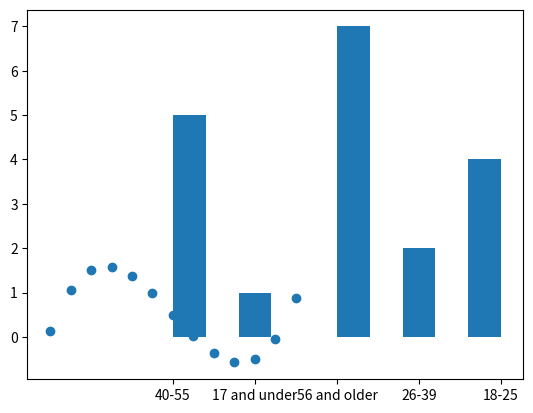

Write the Python code that produced this figure.
# Combined list of favorite movies from section 1 and section 2

# We can hit return to continue on the next line if the current one 
# is getting too long - this is allowed in between the "[" and the "]"

favorite_movies = ["Lucy", "Lego Movie", "The Hunger Games", "Zootopia", 
                   "The Avengers", "Into the Wild", "Evil Dead (2013 remake)",
                   "Mulholland Drive"]

print(type(favorite_movies))

# Length of a list is the number of elements it contains
# "Elements" aka "entries" aka "components" aka "items"
print(len(favorite_movies))

print(favorite_movies)
# 1st movie in the list is "Lucy" 

# In Python, "Lucy" is the ZEROTH movie (movie in position 0)
print(favorite_movies[0])

# Kevin chose "Lego Movie" as his favorite, which is in position *1*
kevin_index = 1
# Niko chose "The Avengers" as his favorite, which is in position *4*
niko_index = 4


# We can use the variables we created in the last cell to access the 
# corresponding elements of the list

kevins_fav_movie = favorite_movies[kevin_index]
nikos_fav_movie = favorite_movies[niko_index]

print(kevins_fav_movie)
print(nikos_fav_movie)

# We can change/redefine elements of a list after we have created it.

# Once you access a single element of a list and assign it to a variable,
# the variable and the list do not affect each other:

print(kevins_fav_movie)

favorite_movies[kevin_index] = "The Lego Movie"

print(favorite_movies[1])
print(kevins_fav_movie)


# we'll make a list where each entry is a floating-point number
list_of_floats = [2.3, -1.0, 5.1, 9.9]

# Here, we are grabbing *one* element of the list, so a new variable is made
new_variable = list_of_floats[2]

print(new_variable)

list_of_floats[2] = 0.0

print(list_of_floats)
print(new_variable)

list_of_floats = [2.3, -1.0, 5.1, 9.9]

# Here, we are using the *entire list* with the assignment operator, 
# so we are NOT making a distinct new variable

list_of_numbers = list_of_floats

print(list_of_numbers)

list_of_floats[2] = 0.0

print(list_of_numbers)

q = 12.1
my_list = [2, 0.1, -2, "QTM151", 3.3, "DSci151", q]
print(my_list)

# notice the last element is 12.1, and NOT the letter "q"

another_list = [7, 5, favorite_movies, "20", 20]
print(another_list)
print(len(another_list))

# entries are:
# -> 7 (integer)
# -> 5 (integer)
# -> favorite_movies (list we created above)
# -> the string "20" 
# -> the number 20 (an integer)

print(another_list[0])
print(another_list[1])
print(another_list[2])

# another_list[2] is a list.
# To grab element 3 of a list called "name_of_list", we type: name_of_list[3]
# So to grab element 3 of another_list[2]:

print(another_list[2][3])

# Access Niko's favorite movie
print(another_list[2][niko_index])

# import the library. "np" is the standard nickname
import numpy as np

# The most common way to create a Numpy array is to convert a list 
# into a numpy array.

list_of_numbers = [5.6, 2.9, 9.7, -10, 0, 3]

array_of_numbers = np.array(list_of_numbers)

print(type(array_of_numbers))


# Usually, we would create the numpy array in a single line, without
# defining a separate list first

array_of_numbers = np.array([5.6, 2.9, 9.7, -10, 0, 3])


# you can access elements of arrays in the same way as lists:
print(array_of_numbers[0])
print(array_of_numbers[4])

list_1 = [2, 3, 5, 11]
list_2 = [1, -4, 2, 0]

# The "+" operation concatenates (combines) the lists
print(list_1 + list_2)

array_1 = np.array([2, 3, 5, 11])
array_2 = np.array([1, -4, 2, 0])
# The "+" operation adds the elements of the two arrays together
print(array_1 + array_2)

# example

a = np.array([3, 11, -2.2])
print(a + 2)

print(3.2 + 1.7)
print(5 - 11)
print(4 * 3)
print(1 / 7)
print(2**5)

right_answer = (13 + 8) / 3
wrong_answer = 13 + 8 / 3
print(right_answer)
print(wrong_answer)

right_answer = 27 / (12 - 3)
wrong_answer = 27 / 12 - 3
print(right_answer)
print(wrong_answer)

# log(x) computes the logarithm with base "e" (Euler constant)
    # in high school you might have called this ln(x)
# exp(x) compute the Euler constant raised to the power of "x"
# sin(x) computes the sine of x (in radians)
# cos(x) computes the cosine of x (in radians)
# In this example, we're substituting x = 2

print(np.log(2))
print(np.exp(2))
print(np.sin(2))
print(np.cos(2))
print(np.sqrt(2))

# NumPy also comes with built-in constants like
print(np.pi) # pi = circle's circumference/circle's diameter

print(np.e) # Euler's number = limit of (1 + 1/n)^n as n goes to infinity


# We can compute the average of a numpy array with numpy.mean()

c_vec = np.array([4.2, 1.2, 11.45, -2, 0, 9, 3.3, np.pi]) # last element is pi


print(np.mean(c_vec))

# we can also compute:
print(np.std(c_vec)) # standard deviation
print(np.median(c_vec)) # median
print(np.max(c_vec)) # maximum
print(np.min(c_vec)) # minimum


# use matplotlib.pyplot to create a histogram of categorical data

import matplotlib.pyplot as plt

# Suppose a news outlet polls a sample of its subscribers to learn about 
# the typical age range they are reaching. Each subscriber chooses one of
# the following options:
#   - 17 and under
#   - 18-25
#   - 26-39
#   - 40-55
#   - 56 and older

# store data as list
subscriber_ages = ["40-55", "40-55", "17 and under", "56 and older", "26-39", 
                   "56 and older", "18-25", "18-25", "56 and older", "40-55",
                   "18-25", "56 and older", "56 and older", "40-55", "40-55",
                   "56 and older", "26-39", "56 and older", "18-25"]

plt.hist(x = subscriber_ages)
plt.show()



# we'll choose 
x_vals = [-1.5, -1.25, -1, -0.75, -0.5, -0.25, 0, 0.25, 0.5, 0.75, 1, 1.25, 1.5]
x_vals = np.array(x_vals)

y_vals = x_vals**3 - 2*x_vals + 0.5

plt.scatter(x = x_vals, y = y_vals)
plt.show()

best_picture_2016_to_2019 = ["Moonlight", "The Shape of Water", "Green Book", 
                             "Parasite"]

best_picture_2020_to_2023 = ["Nomadland", "CODA", "Everything Everywhere All at Once", 
                             "Oppenheimer"]

# your code here



# your code here



# your code here


# your code here



a = np.array([2, 1.2, 3.4])
b = np.array([2.2, -3, 10.01])

# your code here


a = np.array([0, 1.0, np.pi, np.cos(np.pi/12)])
b = np.array([0, 2.0, 4, 0])

# your code here


# your code here


